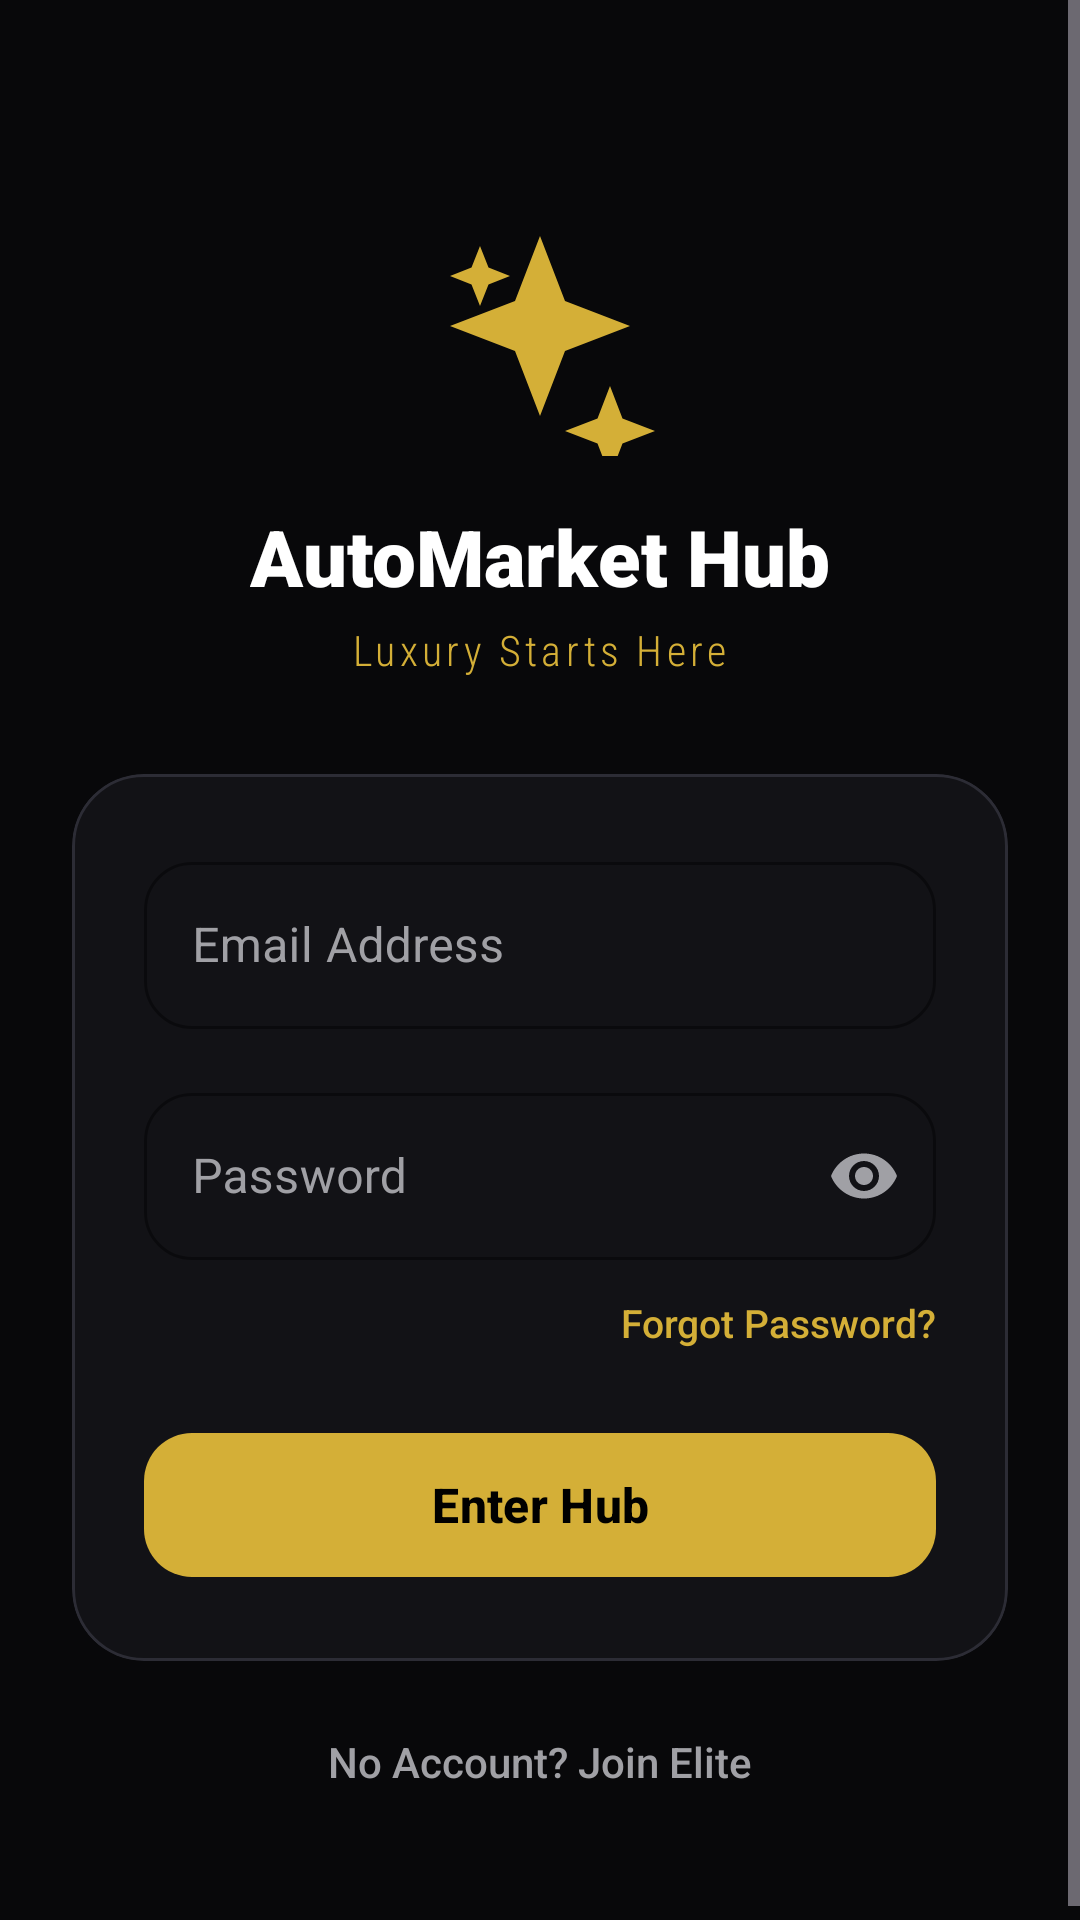

This screen was rendered from an Android layout file. Write that file and the resources it references.
<!-- AndroidManifest.xml: application theme Theme.MyApplication -->
<!-- res/layout/fragment_login.xml -->
<?xml version="1.0" encoding="utf-8"?>
<ScrollView xmlns:android="http://schemas.android.com/apk/res/android"
    xmlns:app="http://schemas.android.com/apk/res-auto"
    android:layout_width="match_parent"
    android:layout_height="match_parent"
    android:background="@color/bg_black"
    android:fillViewport="true">

    <LinearLayout
        android:layout_width="match_parent"
        android:layout_height="wrap_content"
        android:gravity="center_horizontal"
        android:orientation="vertical"
        android:padding="24dp">

        <ImageView
            android:layout_width="80dp"
            android:layout_height="80dp"
            android:layout_marginTop="48dp"
            android:src="@drawable/ic_sparkle"
            android:contentDescription="Logo" />

        <TextView
            android:layout_width="wrap_content"
            android:layout_height="wrap_content"
            android:layout_marginTop="16dp"
            android:fontFamily="sans-serif-black"
            android:text="@string/login_title"
            android:textColor="@color/white"
            android:textSize="26sp"
            android:textStyle="bold" />

        <TextView
            android:layout_width="wrap_content"
            android:layout_height="wrap_content"
            android:layout_marginTop="4dp"
            android:fontFamily="sans-serif-condensed-light"
            android:text="@string/login_subtitle"
            android:textColor="#D4AF37"
            android:textSize="14sp"
            android:letterSpacing="0.1" />

        
        <com.google.android.material.card.MaterialCardView
            android:layout_width="match_parent"
            android:layout_height="wrap_content"
            android:layout_marginTop="32dp"
            app:cardBackgroundColor="@color/card_dark"
            app:cardCornerRadius="24dp"
            app:strokeColor="#2C2C35"
            app:strokeWidth="1dp">

            <LinearLayout
                android:layout_width="match_parent"
                android:layout_height="wrap_content"
                android:orientation="vertical"
                android:padding="24dp">

                
                <com.google.android.material.textfield.TextInputLayout
                    style="@style/Widget.MaterialComponents.TextInputLayout.OutlinedBox"
                    android:layout_width="match_parent"
                    android:layout_height="wrap_content"
                    android:textColorHint="@color/gray_text"
                    app:boxStrokeColor="#D4AF37"
                    app:boxCornerRadiusTopStart="16dp"
                    app:boxCornerRadiusTopEnd="16dp"
                    app:boxCornerRadiusBottomStart="16dp"
                    app:boxCornerRadiusBottomEnd="16dp"
                    app:hintTextColor="#D4AF37">

                    <com.google.android.material.textfield.TextInputEditText
                        android:id="@+id/etEmail"
                        android:layout_width="match_parent"
                        android:layout_height="wrap_content"
                        android:hint="@string/email_hint"
                        android:inputType="textEmailAddress"
                        android:textColor="@color/white" />
                </com.google.android.material.textfield.TextInputLayout>

                
                <com.google.android.material.textfield.TextInputLayout
                    style="@style/Widget.MaterialComponents.TextInputLayout.OutlinedBox"
                    android:layout_width="match_parent"
                    android:layout_height="wrap_content"
                    android:layout_marginTop="16dp"
                    android:textColorHint="@color/gray_text"
                    app:boxStrokeColor="#D4AF37"
                    app:boxCornerRadiusTopStart="16dp"
                    app:boxCornerRadiusTopEnd="16dp"
                    app:boxCornerRadiusBottomStart="16dp"
                    app:boxCornerRadiusBottomEnd="16dp"
                    app:hintTextColor="#D4AF37"
                    app:passwordToggleEnabled="true"
                    app:passwordToggleTint="@color/gray_text">

                    <com.google.android.material.textfield.TextInputEditText
                        android:id="@+id/etPassword"
                        android:layout_width="match_parent"
                        android:layout_height="wrap_content"
                        android:hint="@string/password_hint"
                        android:inputType="textPassword"
                        android:textColor="@color/white" />
                </com.google.android.material.textfield.TextInputLayout>

                
                <TextView
                    android:id="@+id/tvForgotPassword"
                    android:layout_width="wrap_content"
                    android:layout_height="wrap_content"
                    android:layout_gravity="end"
                    android:layout_marginTop="12dp"
                    android:fontFamily="sans-serif-medium"
                    android:text="@string/forgot_password"
                    android:textColor="#D4AF37"
                    android:textSize="13sp" />

                
                <com.google.android.material.button.MaterialButton
                    android:id="@+id/btnLogin"
                    android:layout_width="match_parent"
                    android:layout_height="56dp"
                    android:layout_marginTop="24dp"
                    android:text="@string/login_button"
                    android:textColor="@color/black"
                    android:textSize="16sp"
                    android:textStyle="bold"
                    app:backgroundTint="#D4AF37"
                    app:cornerRadius="16dp" />

            </LinearLayout>
        </com.google.android.material.card.MaterialCardView>

        
        <ProgressBar
            android:id="@+id/progressLogin"
            android:layout_width="32dp"
            android:layout_height="32dp"
            android:layout_marginTop="16dp"
            android:indeterminateTint="#D4AF37"
            android:visibility="gone" />

        
        <TextView
            android:id="@+id/tvSignupLink"
            android:layout_width="wrap_content"
            android:layout_height="wrap_content"
            android:layout_marginTop="24dp"
            android:layout_marginBottom="24dp"
            android:fontFamily="sans-serif-medium"
            android:text="@string/signup_link"
            android:textColor="@color/gray_text"
            android:textSize="14sp" />

    </LinearLayout>
</ScrollView>
<!-- resources referenced by this layout -->
<resources>
  <color name="bg_black">#08080A</color>
  <color name="black">#000000</color>
  <color name="card_dark">#121216</color>
  <color name="gray_text">#A0A0A5</color>
  <color name="white">#FFFFFF</color>
  <!-- drawable ic_sparkle (drawable) -->
  <vector xmlns:android="http://schemas.android.com/apk/res/android"
      android:width="24dp"
      android:height="24dp"
      android:viewportWidth="24"
      android:viewportHeight="24">
    <path
        android:fillColor="#D4AF37"
        android:pathData="M12,2L14.5,8.5L21,11L14.5,13.5L12,20L9.5,13.5L3,11L9.5,8.5L12,2ZM19,17L20.25,20.25L23.5,21.5L20.25,22.75L19,26L17.75,22.75L14.5,21.5L17.75,20.25L19,17ZM6,3L6.85,5.15L9,6L6.85,6.85L6,9L5.15,6.85L3,6L5.15,5.15L6,3Z"/>
  </vector>
  <string name="email_hint">Email Address</string>
  <string name="forgot_password">Forgot Password?</string>
  <string name="login_button">Enter Hub</string>
  <string name="login_subtitle">Luxury Starts Here</string>
  <string name="login_title">AutoMarket Hub</string>
  <string name="password_hint">Password</string>
  <string name="signup_link">No Account? Join Elite</string>
  <style name="Theme.MyApplication" parent="Theme.Material3.Dark.NoActionBar">
          
          <item name="colorPrimary">@color/gold</item>
          <item name="colorOnPrimary">@color/bg_black</item>
          <item name="colorSecondary">@color/cyan</item>
          <item name="colorOnSecondary">@color/black</item>
          
          
          <item name="android:windowBackground">@color/bg_black</item>
          <item name="android:statusBarColor">@color/bg_black</item>
          <item name="android:navigationBarColor">@color/bg_black</item>
      </style>
  <color name="gold">#D4AF37</color>
  <color name="cyan">#00E5FF</color>
</resources>
